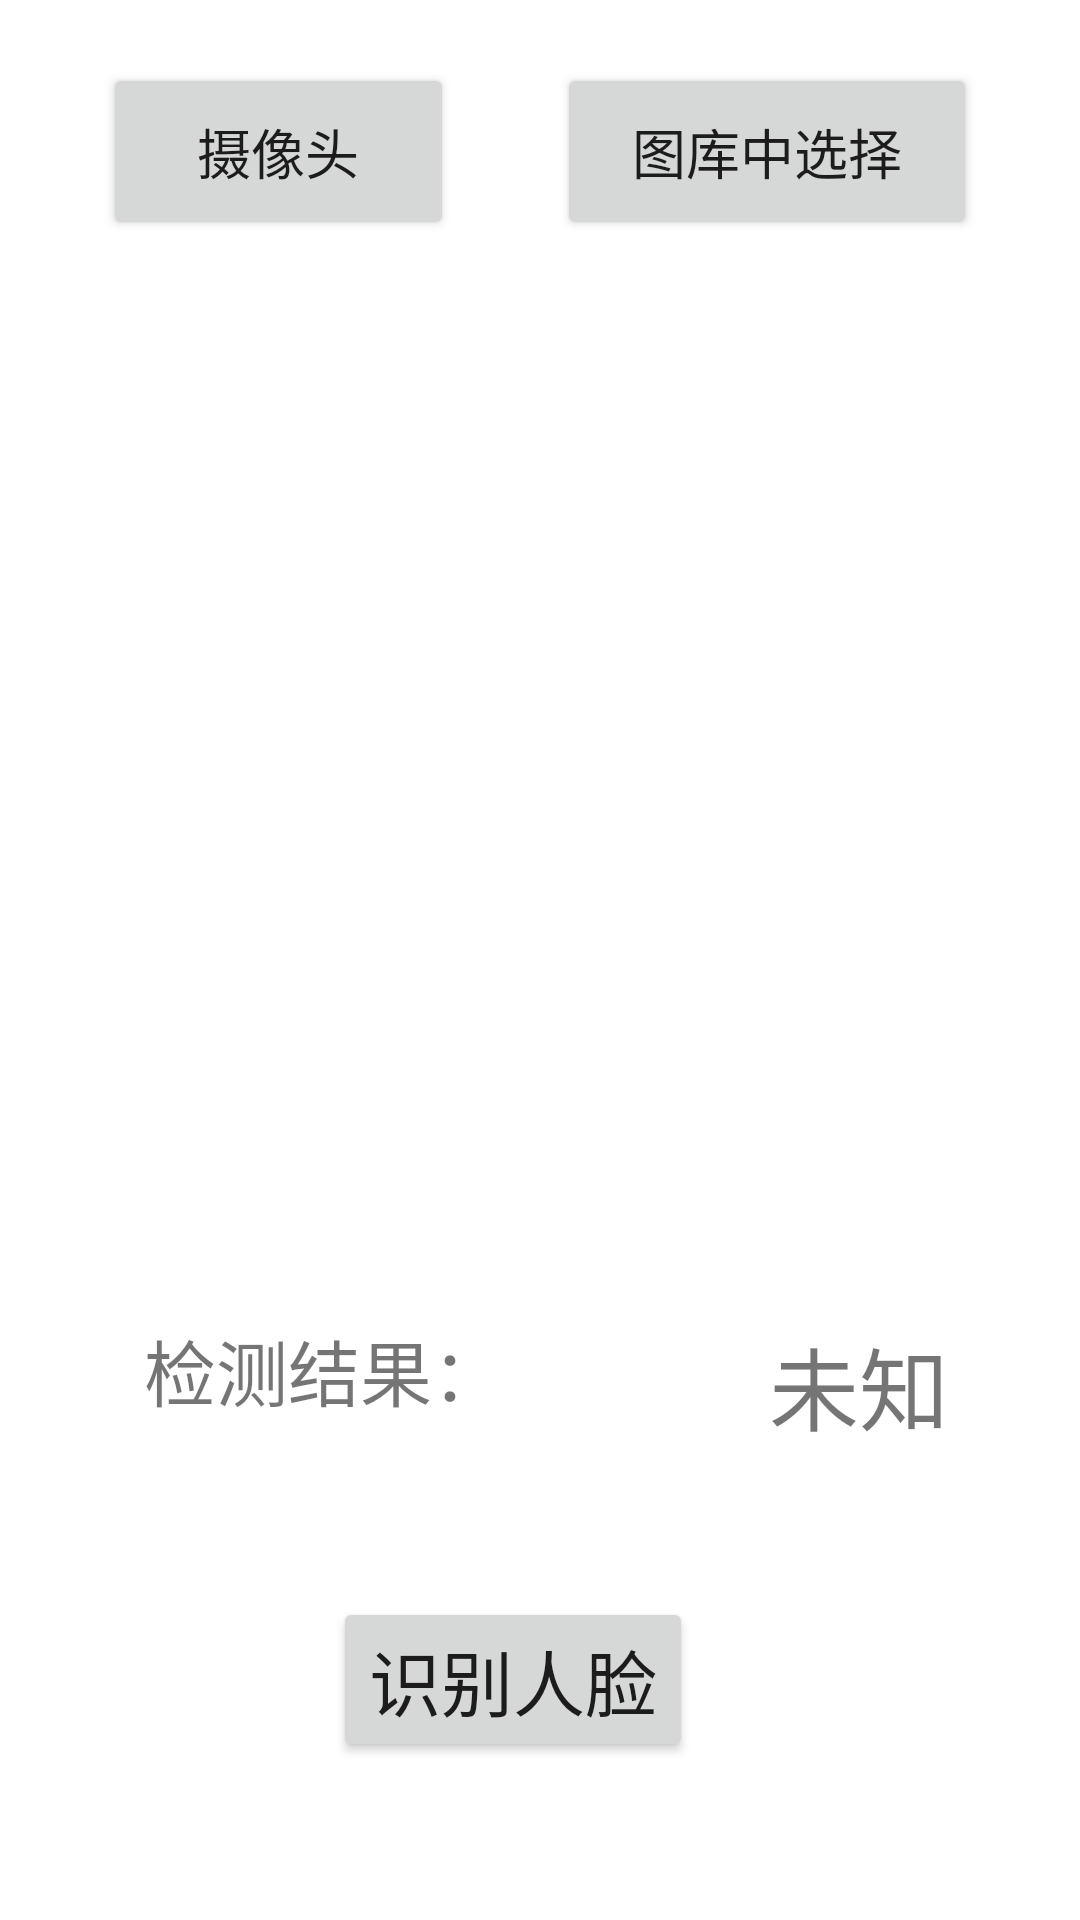

Here is an Android app screen rendered from its layout file. Give the layout XML and the strings, colors and styles it references.
<!-- AndroidManifest.xml: application theme Theme.DetectThing -->
<!-- res/layout/activity_detect_face.xml -->
<?xml version="1.0" encoding="utf-8"?>
<androidx.constraintlayout.widget.ConstraintLayout xmlns:android="http://schemas.android.com/apk/res/android"
    xmlns:app="http://schemas.android.com/apk/res-auto"
    xmlns:tools="http://schemas.android.com/tools"
    android:layout_width="match_parent"
    android:layout_height="match_parent"
    tools:context=".activity.DetectFaceActivity">

    <ImageView
        android:id="@+id/predictImage"
        android:layout_width="366dp"
        android:layout_height="308dp"
        app:layout_constraintBottom_toBottomOf="parent"
        app:layout_constraintEnd_toEndOf="parent"
        app:layout_constraintHorizontal_bias="0.488"
        app:layout_constraintStart_toStartOf="parent"
        app:layout_constraintTop_toTopOf="parent"
        app:layout_constraintVertical_bias="0.321"
        tools:srcCompat="@tools:sample/backgrounds/scenic" />

    <Button
        android:id="@+id/sendRequestBtn"
        android:layout_width="wrap_content"
        android:layout_height="wrap_content"
        android:layout_marginTop="100dp"
        android:text="识别人脸"
        android:textSize="24sp"
        app:layout_constraintBottom_toBottomOf="parent"
        app:layout_constraintEnd_toEndOf="parent"
        app:layout_constraintHorizontal_bias="0.463"
        app:layout_constraintStart_toStartOf="parent"
        app:layout_constraintTop_toBottomOf="@+id/predictImage"
        app:layout_constraintVertical_bias="0.251" />

    <TextView
        android:id="@+id/textView"
        android:layout_width="133dp"
        android:layout_height="50dp"
        android:gravity="center"
        android:text="检测结果："
        android:textSize="24sp"
        app:layout_constraintBottom_toBottomOf="parent"
        app:layout_constraintEnd_toEndOf="parent"
        app:layout_constraintHorizontal_bias="0.183"
        app:layout_constraintStart_toStartOf="parent"
        app:layout_constraintTop_toBottomOf="@+id/predictImage"
        app:layout_constraintVertical_bias="0.097" />


    <TextView
        android:id="@+id/predictResultTextView"
        android:layout_width="wrap_content"
        android:layout_height="wrap_content"
        android:layout_marginStart="67dp"
        android:layout_marginLeft="67dp"
        android:layout_marginTop="8dp"
        android:text="未知"
        android:textSize="30sp"
        app:layout_constraintEnd_toEndOf="parent"
        app:layout_constraintHorizontal_bias="0.25"
        app:layout_constraintStart_toEndOf="@+id/textView"
        app:layout_constraintTop_toTopOf="@+id/textView" />

    <Button
        android:id="@+id/takePhotoBtn"
        android:layout_width="117dp"
        android:layout_height="59dp"
        android:text="摄像头"
        android:textSize="18sp"
        app:layout_constraintEnd_toStartOf="@+id/selectFromGallaryBtn"
        app:layout_constraintHorizontal_bias="0.5"
        app:layout_constraintStart_toStartOf="parent"
        app:layout_constraintTop_toTopOf="@+id/selectFromGallaryBtn" />

    <Button
        android:id="@+id/selectFromGallaryBtn"
        android:layout_width="140dp"
        android:layout_height="59dp"
        android:text="图库中选择"
        android:textSize="18sp"
        app:layout_constraintBottom_toTopOf="@+id/predictImage"
        app:layout_constraintEnd_toEndOf="parent"
        app:layout_constraintHorizontal_bias="0.5"
        app:layout_constraintStart_toEndOf="@+id/takePhotoBtn"
        app:layout_constraintTop_toTopOf="parent"
        app:layout_constraintVertical_bias="0.441" />
</androidx.constraintlayout.widget.ConstraintLayout>
<!-- resources referenced by this layout -->
<resources>
  <style name="Theme.DetectThing" parent="Theme.MaterialComponents.DayNight.DarkActionBar">
          
          <item name="colorPrimary">@color/purple_500</item>
          <item name="colorPrimaryVariant">@color/purple_700</item>
          <item name="colorOnPrimary">@color/white</item>
          
          <item name="colorSecondary">@color/teal_200</item>
          <item name="colorSecondaryVariant">@color/teal_700</item>
          <item name="colorOnSecondary">@color/black</item>
          
          <item name="android:statusBarColor" tools:targetApi="l">?attr/colorPrimaryVariant</item>
          
      </style>
  <!-- not gathered from this repository: default colours our renderer supplied (Android Studio template values) -->
  <color name="purple_500">#FF6200EE</color>
  <color name="purple_700">#FF3700B3</color>
  <color name="teal_200">#FF03DAC5</color>
  <color name="teal_700">#FF018786</color>
  <color name="black">#FF000000</color>
  <color name="white">#FFFFFFFF</color>
</resources>
